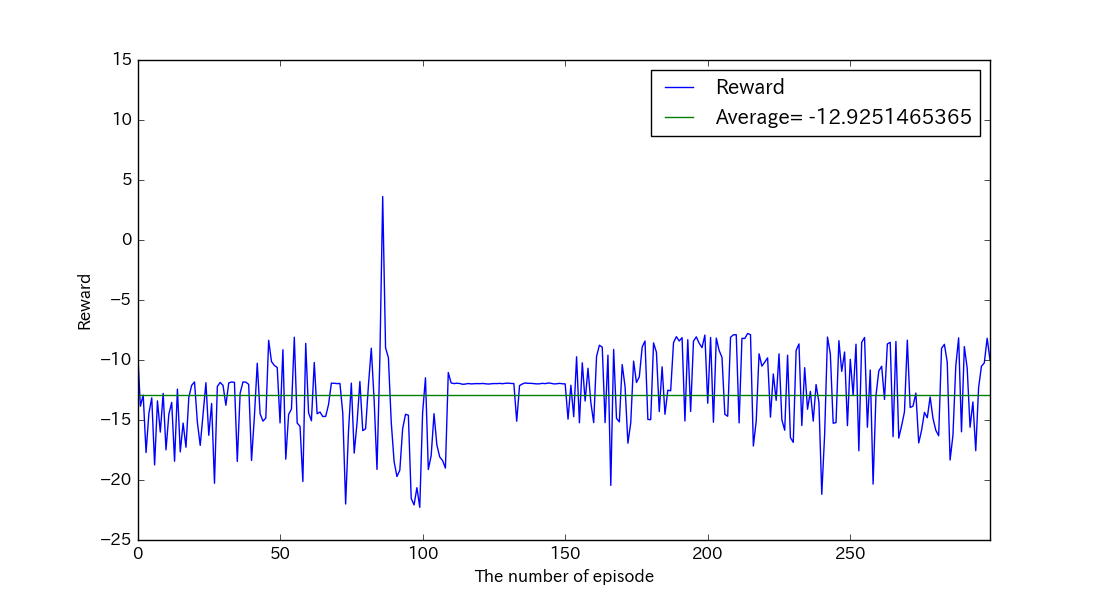

The data file committed next to this chart (first rows):
, reward, succeeds
0, -9.016, False
1, -13.85, False
2, -12.93, False
3, -17.71, False
4, -14.43, False
5, -13.15, False
6, -18.74, False
7, -13.41, False
8, -16.01, False
9, -12.78, False
10, -17.49, False
11, -14.51, False
12, -13.53, False
13, -18.43, False
14, -12.43, False
15, -17.66, False
16, -15.26, False
17, -17.27, False
18, -13.11, False
19, -12.11, False
20, -11.83, False
21, -15.19, False
22, -17.12, False
23, -14.5, False
24, -11.89, False
25, -16.28, False
26, -13.62, False
27, -20.27, False
28, -12.2, False
29, -11.87, False
30, -12.12, False
31, -13.77, False
32, -11.92, False
33, -11.83, False
34, -11.86, False
35, -18.46, False
36, -12.76, False
37, -11.83, False
38, -11.85, False
39, -12.03, False
40, -18.37, False
41, -14.7, False
42, -10.27, False
43, -14.48, False
44, -15.09, False
45, -14.84, False
46, -8.358, False
47, -10.13, False
48, -10.45, False
49, -10.62, False
50, -15.24, False
51, -9.143, False
52, -18.26, False
53, -14.54, False
54, -14.08, False
55, -8.102, False
56, -15.25, False
57, -15.53, False
58, -20.13, False
59, -8.616, False
... 240 more rows
